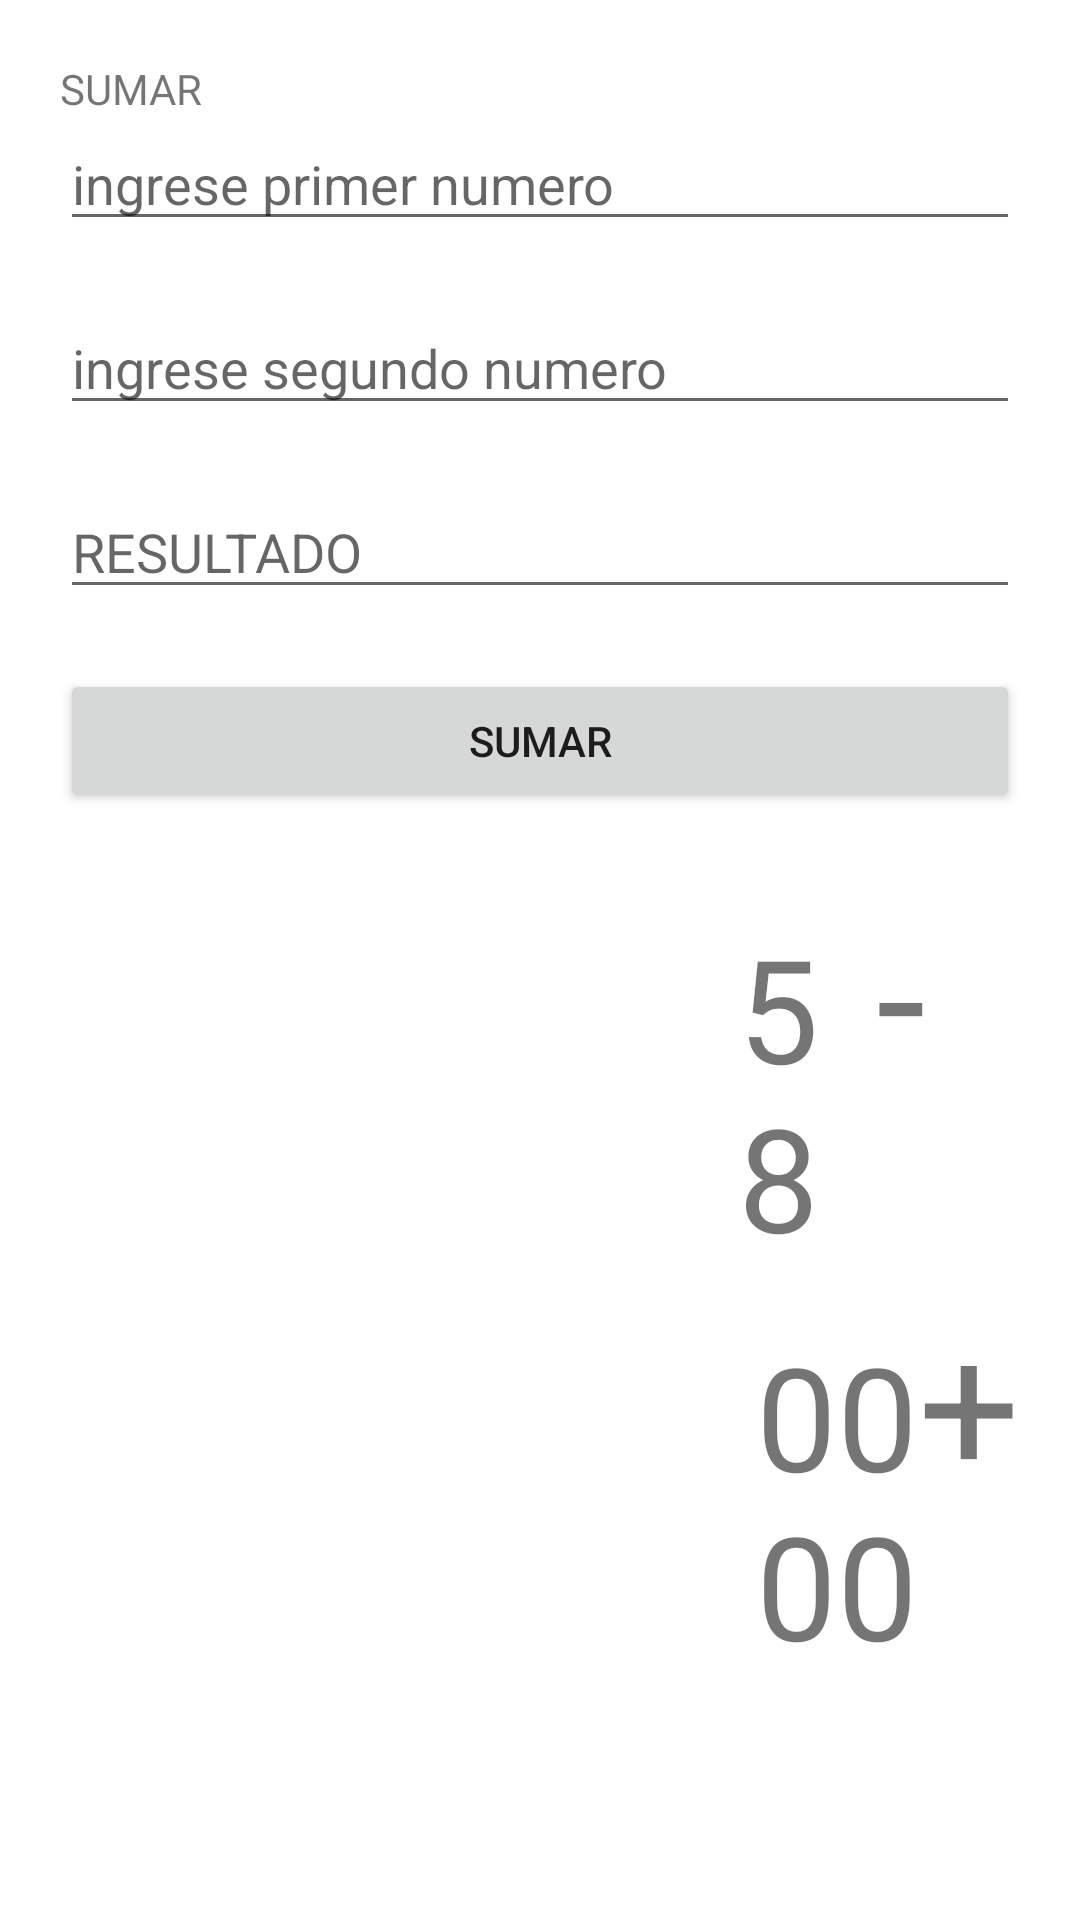

Android layout source for this screen:
<!-- AndroidManifest.xml: application theme Theme.PRUEBA -->
<!-- res/layout/activity_operaciones_matematicas.xml -->
<?xml version="1.0" encoding="utf-8"?>
<androidx.constraintlayout.widget.ConstraintLayout xmlns:android="http://schemas.android.com/apk/res/android"
    xmlns:app="http://schemas.android.com/apk/res-auto"
    xmlns:tools="http://schemas.android.com/tools"
    android:layout_width="match_parent"
    android:layout_height="match_parent"
    tools:context=".OperacionesMatematicas">

    <LinearLayout
        android:layout_width="match_parent"
        android:layout_height="match_parent"
        android:layout_margin="20dp"
        android:gravity="right"
        android:orientation="vertical"
        tools:layout_editor_absoluteX="20dp"
        tools:layout_editor_absoluteY="20dp">

        <TextView
            android:id="@+id/textView2"
            android:layout_width="match_parent"
            android:layout_height="wrap_content"
            android:text="SUMAR" />

        <EditText
            android:id="@+id/edt_primer_numero"
            android:layout_width="match_parent"
            android:layout_height="wrap_content"
            android:layout_marginBottom="20dp"
            android:ems="10"
            android:hint="ingrese primer numero"
            android:inputType="textPersonName" />

        <EditText
            android:id="@+id/edt_segundo_numero"
            android:layout_width="match_parent"
            android:layout_height="wrap_content"
            android:layout_marginBottom="20dp"
            android:ems="10"
            android:hint="ingrese segundo numero"
            android:inputType="textPersonName" />

        <EditText
            android:id="@+id/edt_resultado"
            android:layout_width="match_parent"
            android:layout_height="wrap_content"
            android:layout_marginBottom="20dp"
            android:ems="10"
            android:hint="RESULTADO"
            android:inputType="textPersonName" />

        <Button
            android:id="@+id/btn_sumar"
            android:layout_width="match_parent"
            android:layout_height="wrap_content"
            android:layout_marginBottom="20dp"
            android:text="SUMAR" />

        <LinearLayout
            android:layout_width="match_parent"
            android:layout_height="136dp"
            android:gravity="right"
            android:orientation="horizontal">

            <TextView
                android:id="@+id/tv_numeros_una_cifra"
                android:layout_width="46dp"
                android:layout_height="110dp"
                android:text="5 8"
                android:textSize="48sp" />

            <TextView
                android:id="@+id/tv_operacion_una_cifra"
                android:layout_width="48dp"
                android:layout_height="58dp"
                android:text="-"
                android:textSize="60sp" />
        </LinearLayout>

        <LinearLayout
            android:layout_width="match_parent"
            android:layout_height="142dp"
            android:gravity="right"
            android:orientation="horizontal">

            <TextView
                android:id="@+id/tv_numeros_dos_cifras"
                android:layout_width="111dp"
                android:layout_height="wrap_content"
                android:text="00 00"
                android:textAlignment="textEnd"
                android:textSize="48sp" />

            <TextView
                android:id="@+id/tv_operacion_dos_cifras"
                android:layout_width="wrap_content"
                android:layout_height="wrap_content"
                android:text="+"
                android:textSize="60sp" />

        </LinearLayout>

    </LinearLayout>

</androidx.constraintlayout.widget.ConstraintLayout>
<!-- resources referenced by this layout -->
<resources>
  <style name="Theme.PRUEBA" parent="Theme.MaterialComponents.DayNight.DarkActionBar">
          
          <item name="colorPrimary">@color/purple_500</item>
          <item name="colorPrimaryVariant">@color/purple_700</item>
          <item name="colorOnPrimary">@color/white</item>
          
          <item name="colorSecondary">@color/teal_200</item>
          <item name="colorSecondaryVariant">@color/teal_700</item>
          <item name="colorOnSecondary">@color/black</item>
          
          <item name="android:statusBarColor" tools:targetApi="l">?attr/colorPrimaryVariant</item>
          
      </style>
  <!-- not gathered from this repository: default colours our renderer supplied (Android Studio template values) -->
  <color name="purple_500">#FF6200EE</color>
  <color name="purple_700">#FF3700B3</color>
  <color name="teal_200">#FF03DAC5</color>
  <color name="teal_700">#FF018786</color>
  <color name="black">#FF000000</color>
  <color name="white">#FFFFFFFF</color>
</resources>
